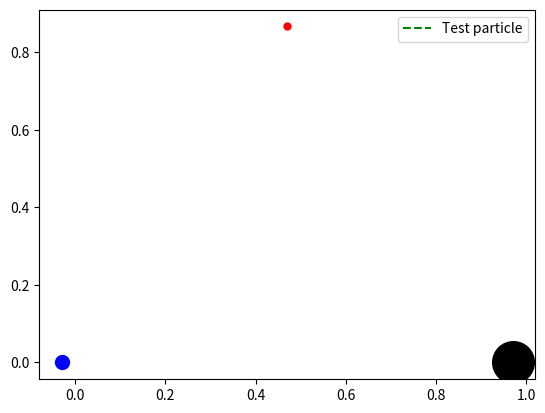

Python code for this plot:
import numpy as np
import matplotlib.pyplot as plt
from scipy.integrate import solve_ivp


# Equations of motion in rotating frame
def EOM(t, f, mu1, mu2, a, dt):

    x, y, z, w, vx, vy, vz = f

    # These would be constant at a lagrange point
    r1 = np.sqrt((x+a*mu2)**2 + y**2 + z**2)
    r2 = np.sqrt((x-a*mu1)**2 + y**2 + z**2)

    # Equations of motion
    # vw = (96/5)*mu1*mu2*w**(11/3)   # Orbital decay due to gravitational waves
    vw = 0
    ax = 2*w*vy + w**2*x + vw*y - (mu1*(x+a*mu2))/(r1**3) - (mu2*(x-a*mu1))/(r2**3)
    ay = -2*w*vx + w**2*y - vw*x - (mu1*y)/(r1**3) - (mu2*y)/(r2**3)
    az = -mu1*z/(r1**3) - (mu2*z)/(r2**3)

    dfdt = [vx, vy, vz, vw, ax, ay, az]

    return dfdt

# Define initial conditions
# M = M1 + M2, M1 > M2. mu1 = M1/M, mu2 = M2/M are the reduced masses
mu2 = 0.03
mu1 = 1 - mu2
# mu1 = mu2 = 1/2
a = 1                 # semi-major axis
w = a**-1.5           # angular velocity, given by Kepler's third law (with G=c=1)

# Initial position and velocity of the test particle
x0 = (-a*mu2+a*mu1)/2
y0 = (a*mu2+a*mu1)*np.sqrt(3)/2
z0 = 0.0
vx0 = 0.0
vy0 = 0.0
vz0 = 0.0

# Distance of test particle to each of the primary masses
# r1 = np.sqrt((x0+a*mu2)**2 + y0**2 + z0**2)
# r2 = np.sqrt((x0-a*mu1)**2 + y0**2 + z0**2)

# Define time span and initial state vector
N = 100000
orbital_period = 2*np.pi*a**1.5
T = 2 * orbital_period
t0 = 0
t = np.linspace(t0, T, N)
dt = T/N
f0 = [x0, y0, z0, w, vx0, vy0, vz0]

# Solve ODE

sol = solve_ivp(EOM, [t0, T], f0, args=(mu1, mu2, a, dt), method='RK45', dense_output=True, rtol=1e-10, atol=1e-10)

# Extract positions and plot orbit
x = sol.y[0]
y = sol.y[1]
z = sol.y[2]
w = sol.y[3]
vx = sol.y[4]
vy = sol.y[5]
vz = sol.y[6]

# Plot
fig, ax = plt.subplots()

# Plot two primary masses
ax.plot(-a*mu2, 0, 'o', color='blue', markersize=10)
ax.plot(a*mu1, 0, 'o', color='black', markersize=30)

# Plot initial position of test particle
ax.plot(x0, y0, 'o', color='red', markersize=5)

ax.plot(x, y, label='Test particle', color='green', ls='--')
ax.legend()
plt.show()

